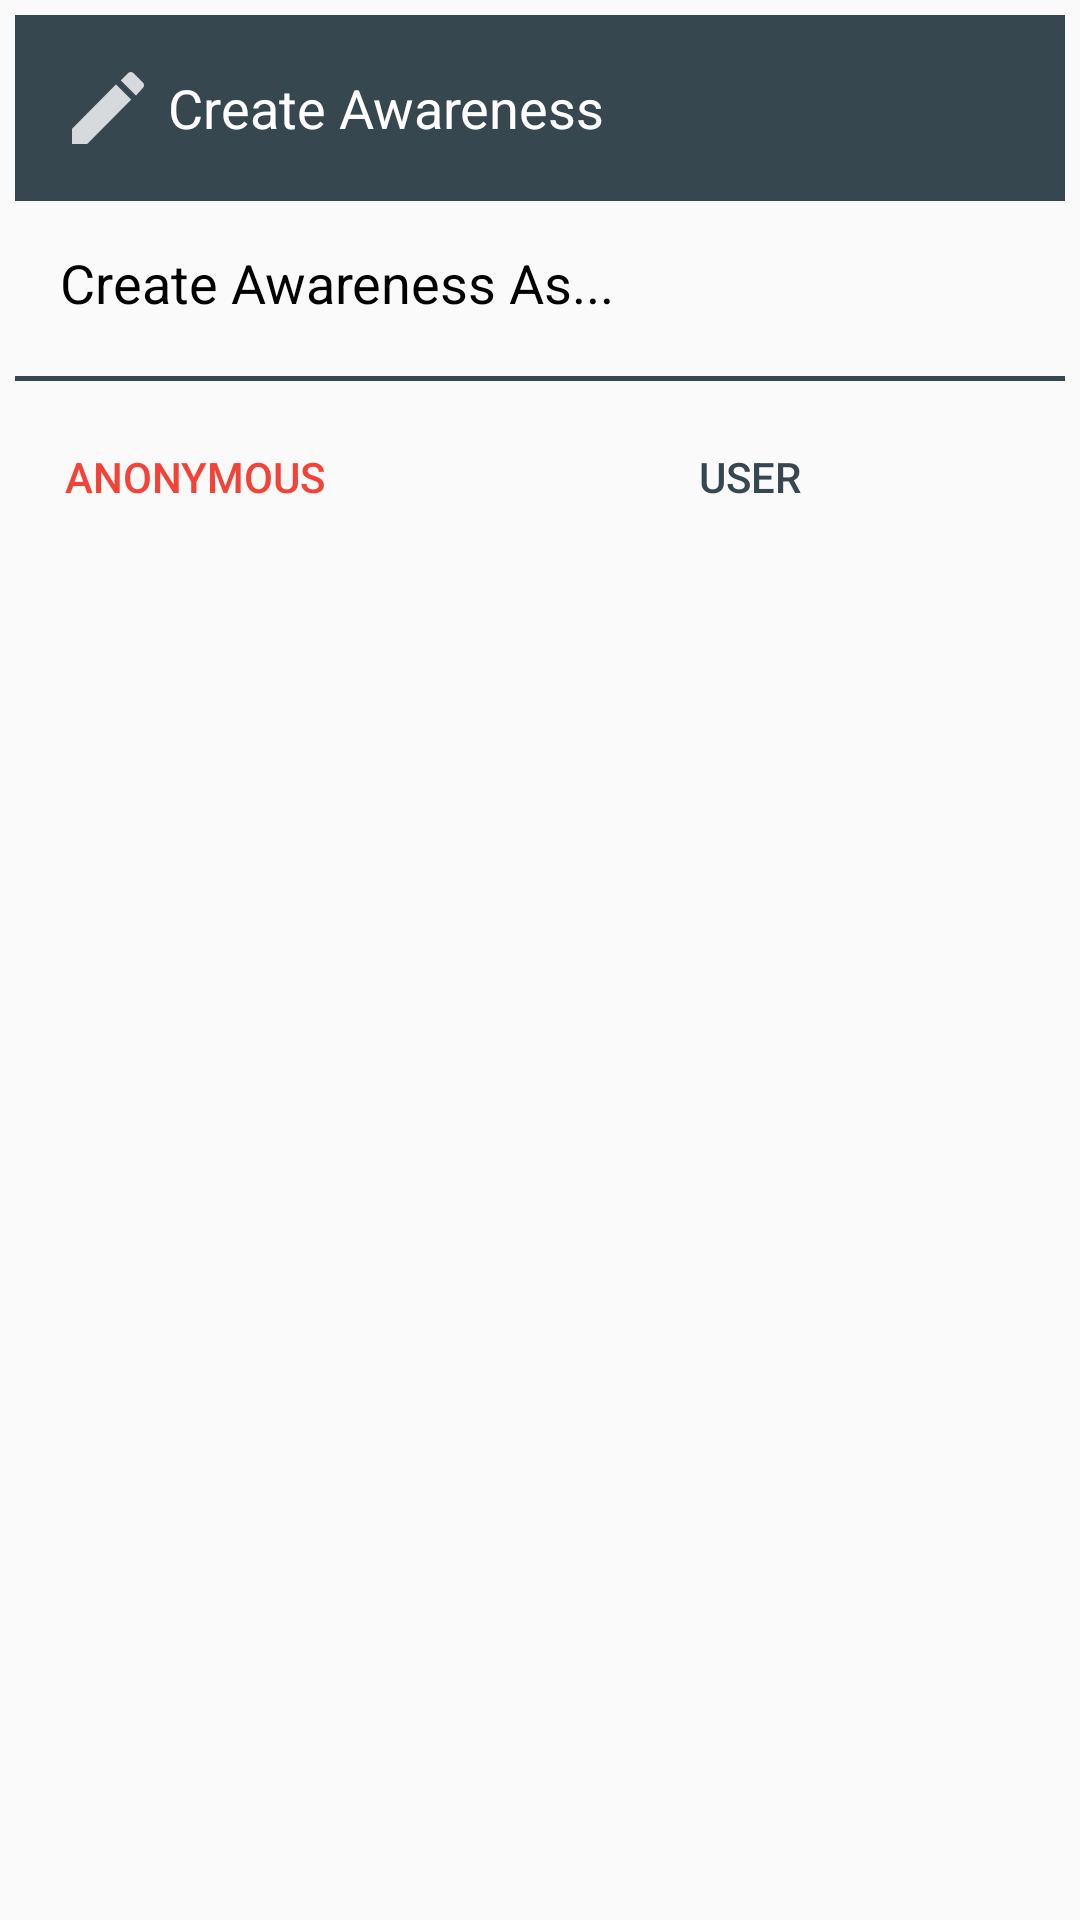

This screen was rendered from an Android layout file. Write that file and the resources it references.
<!-- AndroidManifest.xml: application theme AppThemeNoActioBar -->
<!-- res/layout/create_awareness_as.xml -->
<?xml version="1.0" encoding="utf-8"?>
<LinearLayout xmlns:android="http://schemas.android.com/apk/res/android"
    android:layout_width="match_parent"
    android:padding="5dp"
    android:layout_height="match_parent"
    android:orientation="vertical">

    <LinearLayout
        android:padding="15dp"
        android:background="@color/colorPrimaryDark"
        android:orientation="horizontal"
        android:layout_width="match_parent"
        android:layout_height="wrap_content">

        <ImageView
            android:src="@drawable/ic_action_create_awareness"
            android:layout_width="wrap_content"
            android:layout_height="wrap_content" />

        <TextView
            android:layout_marginTop="3.5dp"
            android:id="@+id/deleteConfirmation"
            android:text="Create Awareness"
            android:textSize="18sp"
            android:textColor="#FFFFFF"
            android:layout_marginLeft="4dp"
            android:layout_width="match_parent"
            android:layout_height="wrap_content" />

    </LinearLayout>

    <TextView
        android:padding="15dp"
        android:text="Create Awareness As..."
        android:textColor="@color/black"
        android:textSize="18sp"
        android:layout_width="match_parent"
        android:layout_height="wrap_content" />

    <View
        android:layout_marginTop="4dp"
        android:layout_width="match_parent"
        android:layout_height="1.5dp"
        android:background="@color/colorPrimaryDark"/>

    <LinearLayout
        android:layout_marginTop="8dp"
        android:layout_width="match_parent"
        android:layout_height="wrap_content"
        android:orientation="horizontal"
        android:layout_marginBottom="5dp">

        <Button
            android:layout_marginLeft="10dp"
            android:id="@+id/anonymousBTN"
            android:padding="3dp"
            android:text="Anonymous"
            android:layout_gravity="start"
            android:textColor="@color/Red"
            style="@style/Widget.AppCompat.Button.Borderless"
            android:layout_width="100dp"
            android:layout_height="wrap_content" />

        <Button

            android:id="@+id/loginBTN"
            android:padding="3dp"
            android:text="User"
            android:layout_gravity="right"
            style="@style/Widget.AppCompat.Button.Borderless"
            android:layout_marginLeft="85dp"
            android:textColor="@color/colorPrimaryDark"
            android:layout_width="100dp"
            android:layout_height="wrap_content" />


    </LinearLayout>

</LinearLayout>
<!-- resources referenced by this layout -->
<resources>
  <color name="Red">#F44336</color>
  <color name="black">#000000</color>
  <color name="colorPrimaryDark">#37474F</color>
  <!-- drawable ic_action_create_awareness: png bitmap (drawable-hdpi, 421 bytes) -->
  <style name="AppThemeNoActioBar" parent="Theme.AppCompat.Light.NoActionBar">
          
          <item name="colorPrimary">@color/colorPrimary</item>
          <item name="colorPrimaryDark">@color/colorPrimaryDark</item>
          <item name="colorAccent">@color/colorAccent</item>
  
      </style>
  <color name="colorPrimary">#455A64</color>
  <color name="colorAccent">#455A64</color>
</resources>
